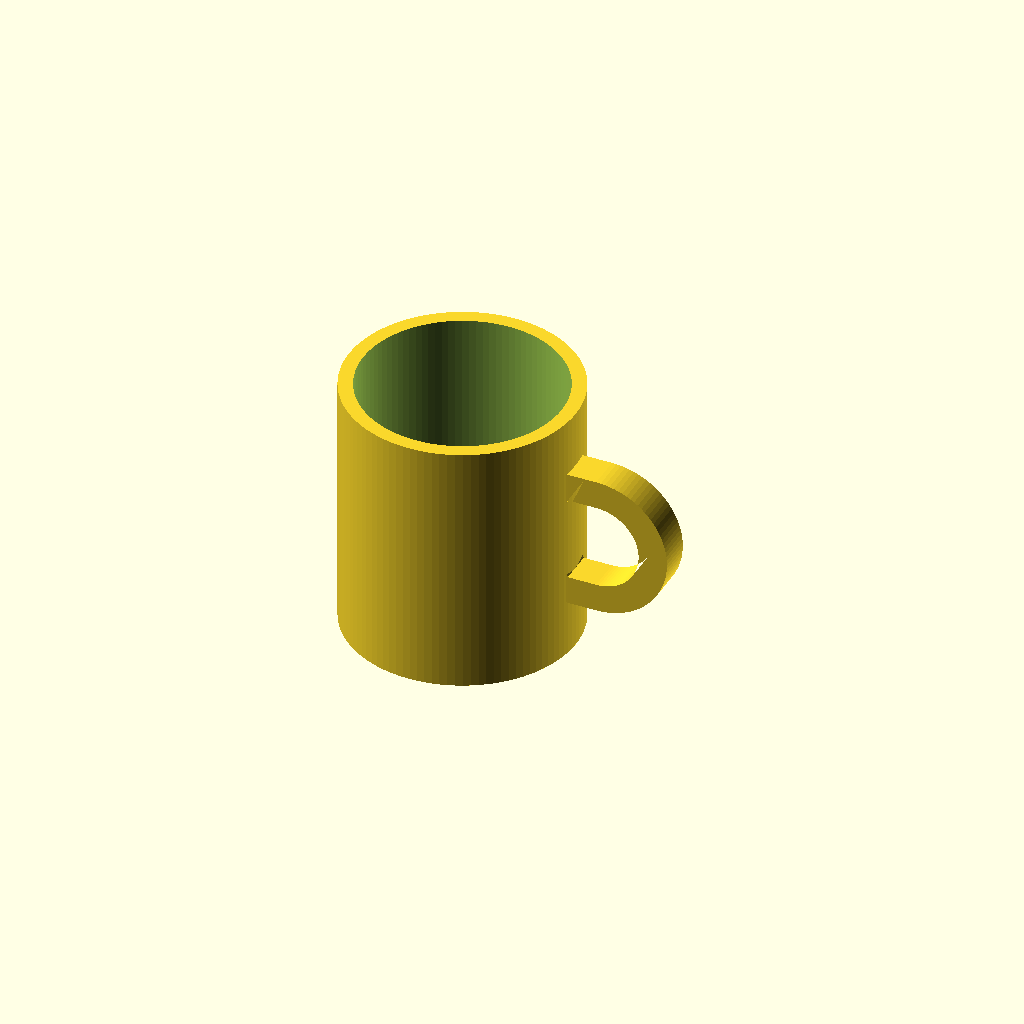
Cell 1: rendered with the file's own defaults.
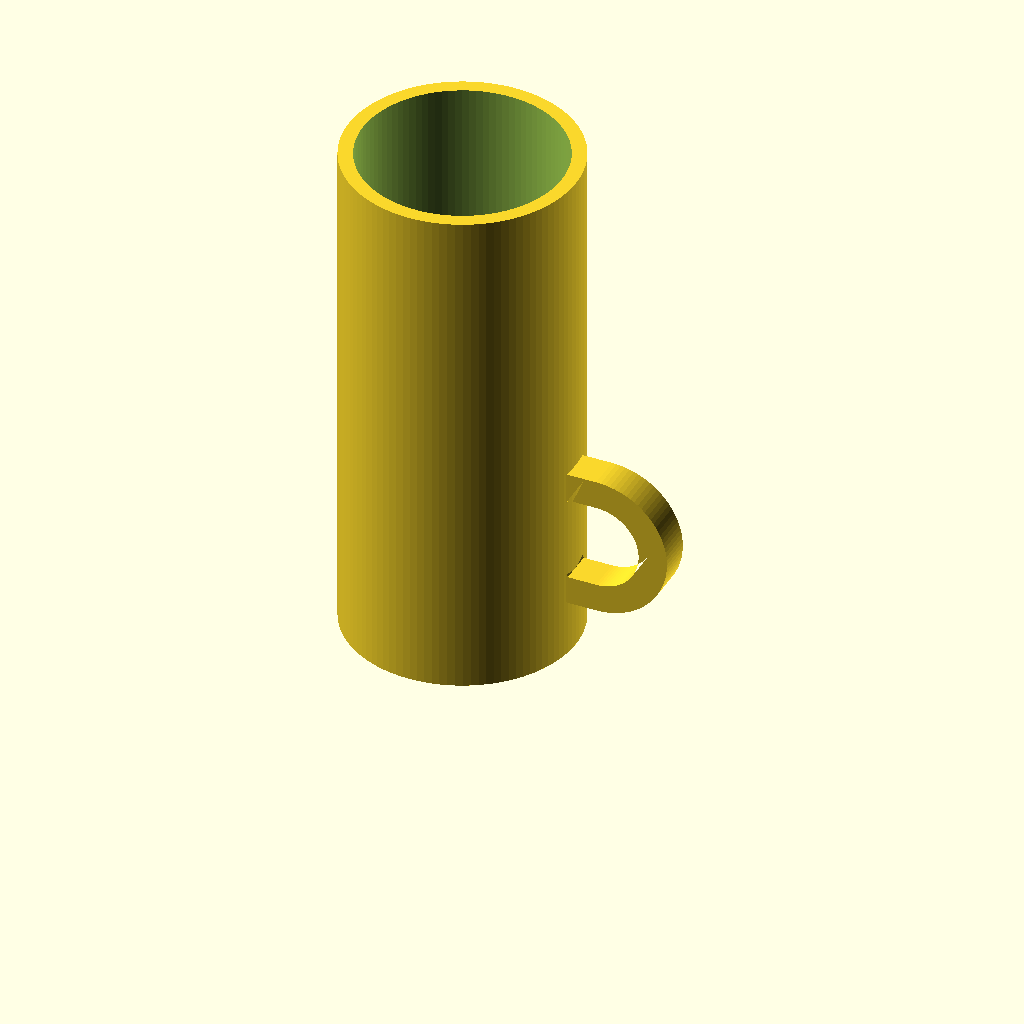
Cell 2: mug_height = 180 (everything else at default).
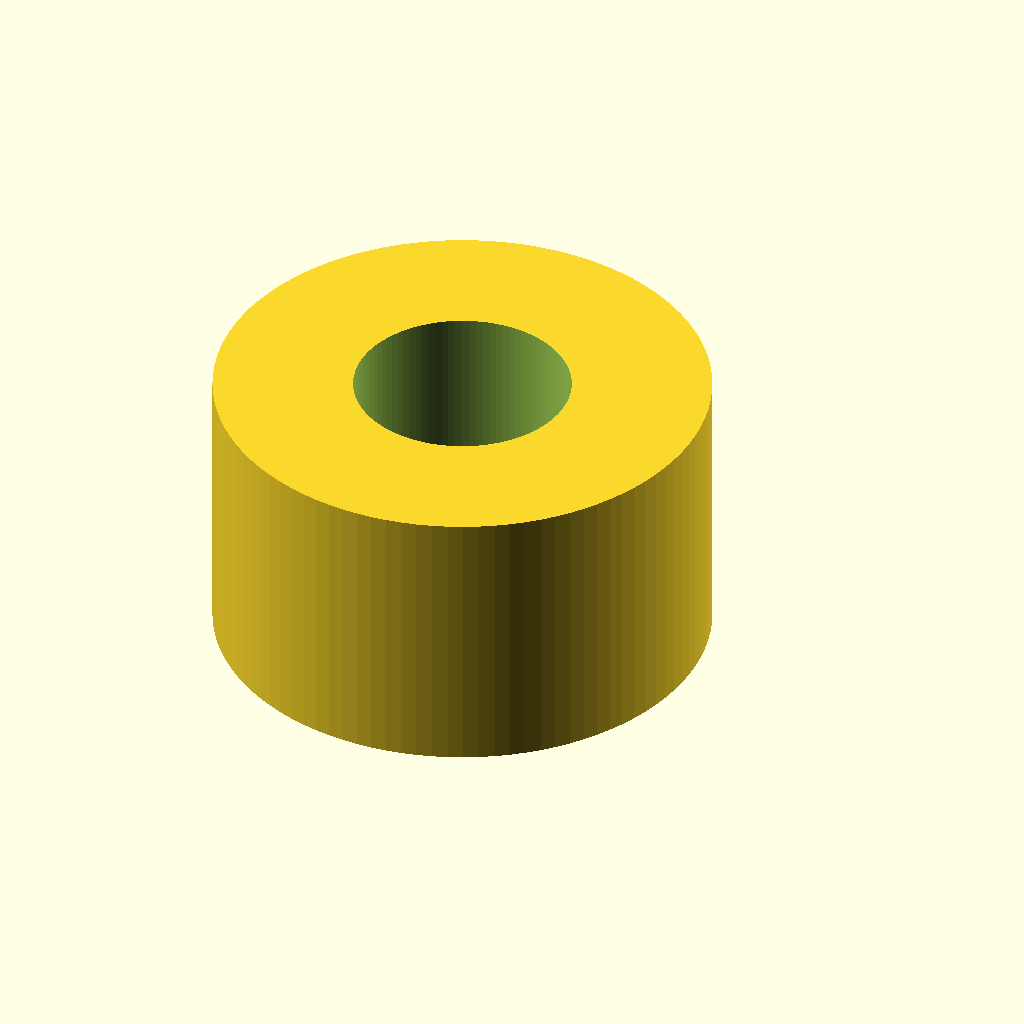
Cell 3: the same model with outer_radius = 80.
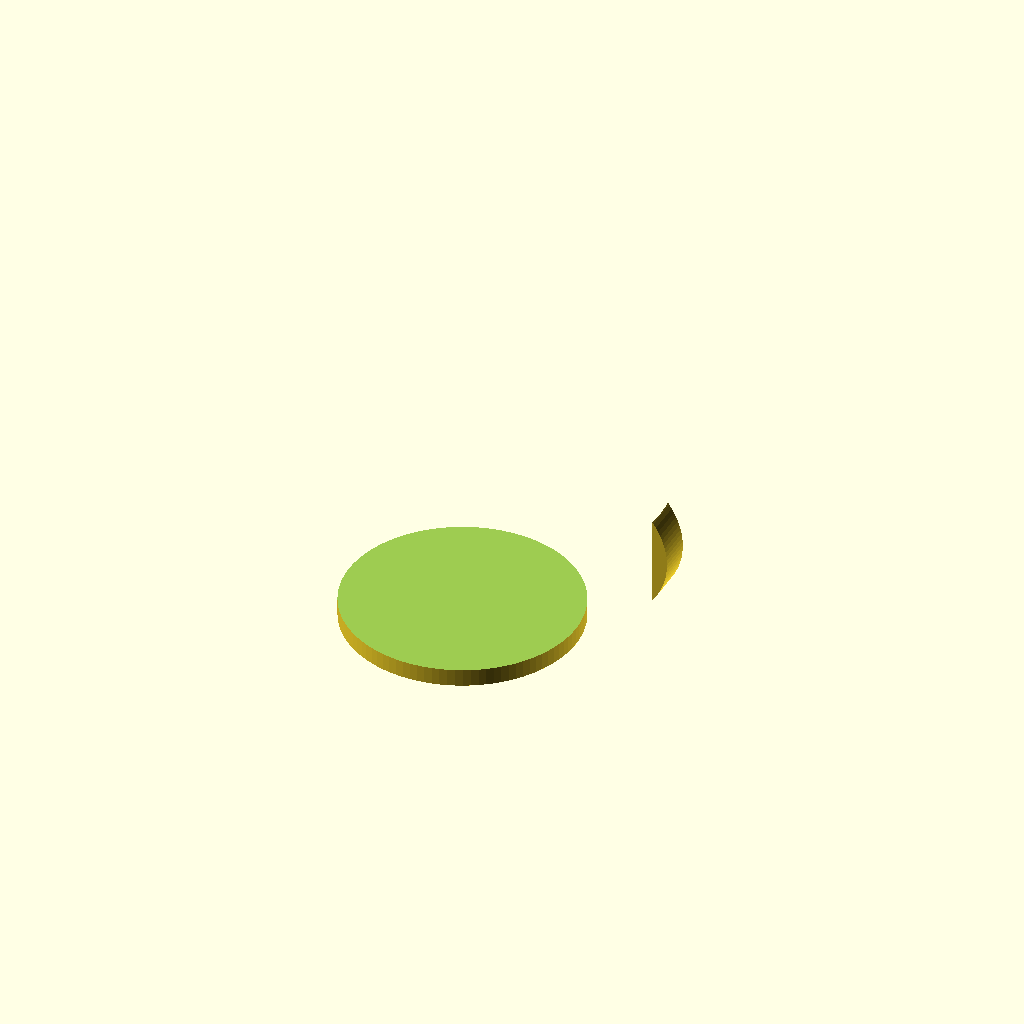
Cell 4: the same model with inner_radius = 70.
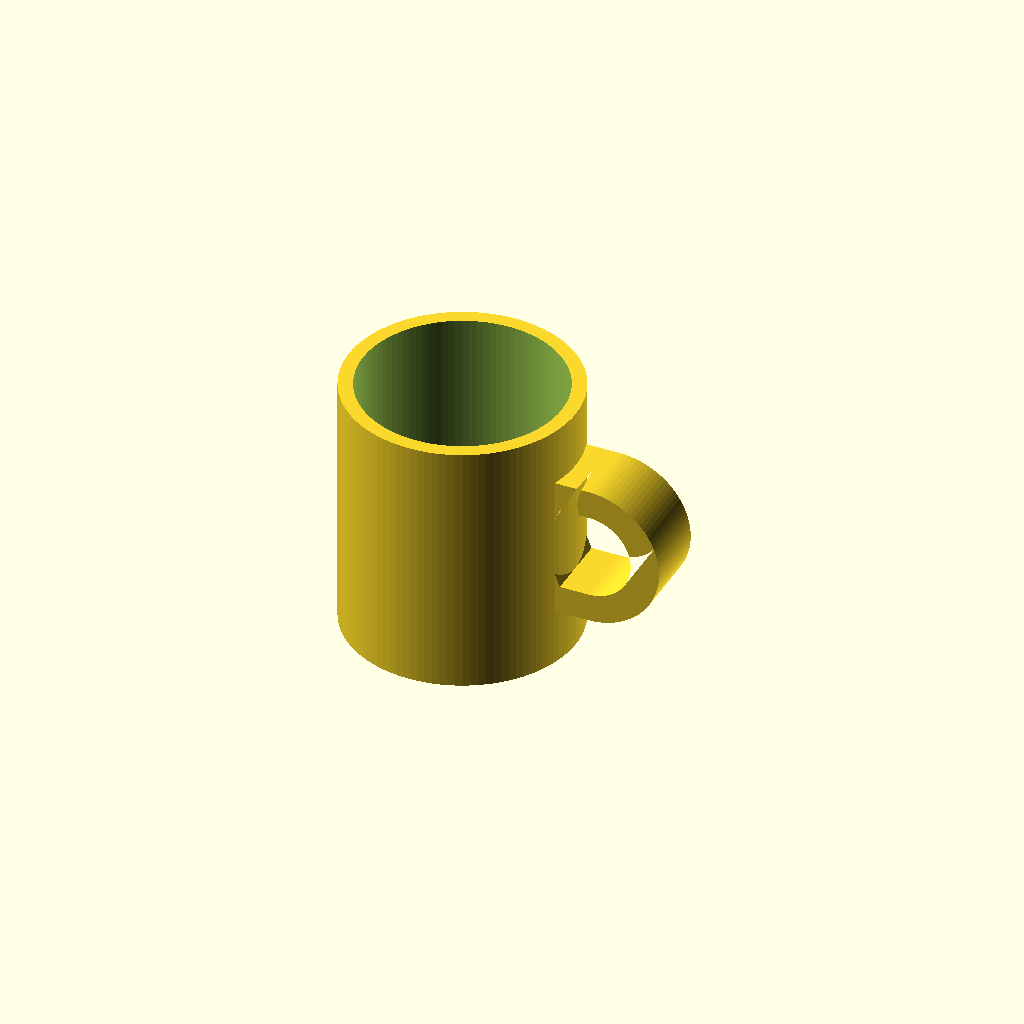
Cell 5: the same model with handle_y_width = 24.
One fixed orthographic camera (rotation 55°, 0°, 25°; colour scheme Cornfield) for every cell.
The OpenSCAD source (results/tier-2-offset-handle-mug/bare_gemini-3.6-flash-c7669c77695a-2026-09-05T10-39-05-490Z/final.scad):
$fn = 100;

// マグカップのサイズ情報
mug_height = 90;
outer_radius = 40; // 外径 80mm
inner_radius = 35; // 内径 70mm
bottom_thickness = 6;

// 取手のサイズ情報
handle_y_width = 12; // 取手のY方向の厚み

difference() {
    // 本体外観と取手を統合
    union() {
        // マグカップ外形本体
        cylinder(h = mug_height, r = outer_radius);

        // 取手 (+X 軸方向)
        rotate([90, 0, 0])
        linear_extrude(height = handle_y_width, center = true)
        difference() {
            // 取手外形 (D字型)
            hull() {
                translate([35, 20]) square([15, 50]);
                translate([50, 45]) circle(r = 25);
            }
            // 取手内側の穴 (高さ30mm × 幅25mm)
            hull() {
                translate([40, 30]) square([10, 30]);
                translate([50, 45]) circle(r = 15);
            }
        }
    }

    // マグカップ内側のくり抜き
    translate([0, 0, bottom_thickness])
        cylinder(h = mug_height - bottom_thickness + 1, r = inner_radius);
}
Customizer parameters (derived from the source; name, type, default, range or options):
mug_height: number, default 90
outer_radius: number, default 40
inner_radius: number, default 35
bottom_thickness: number, default 6
handle_y_width: number, default 12
